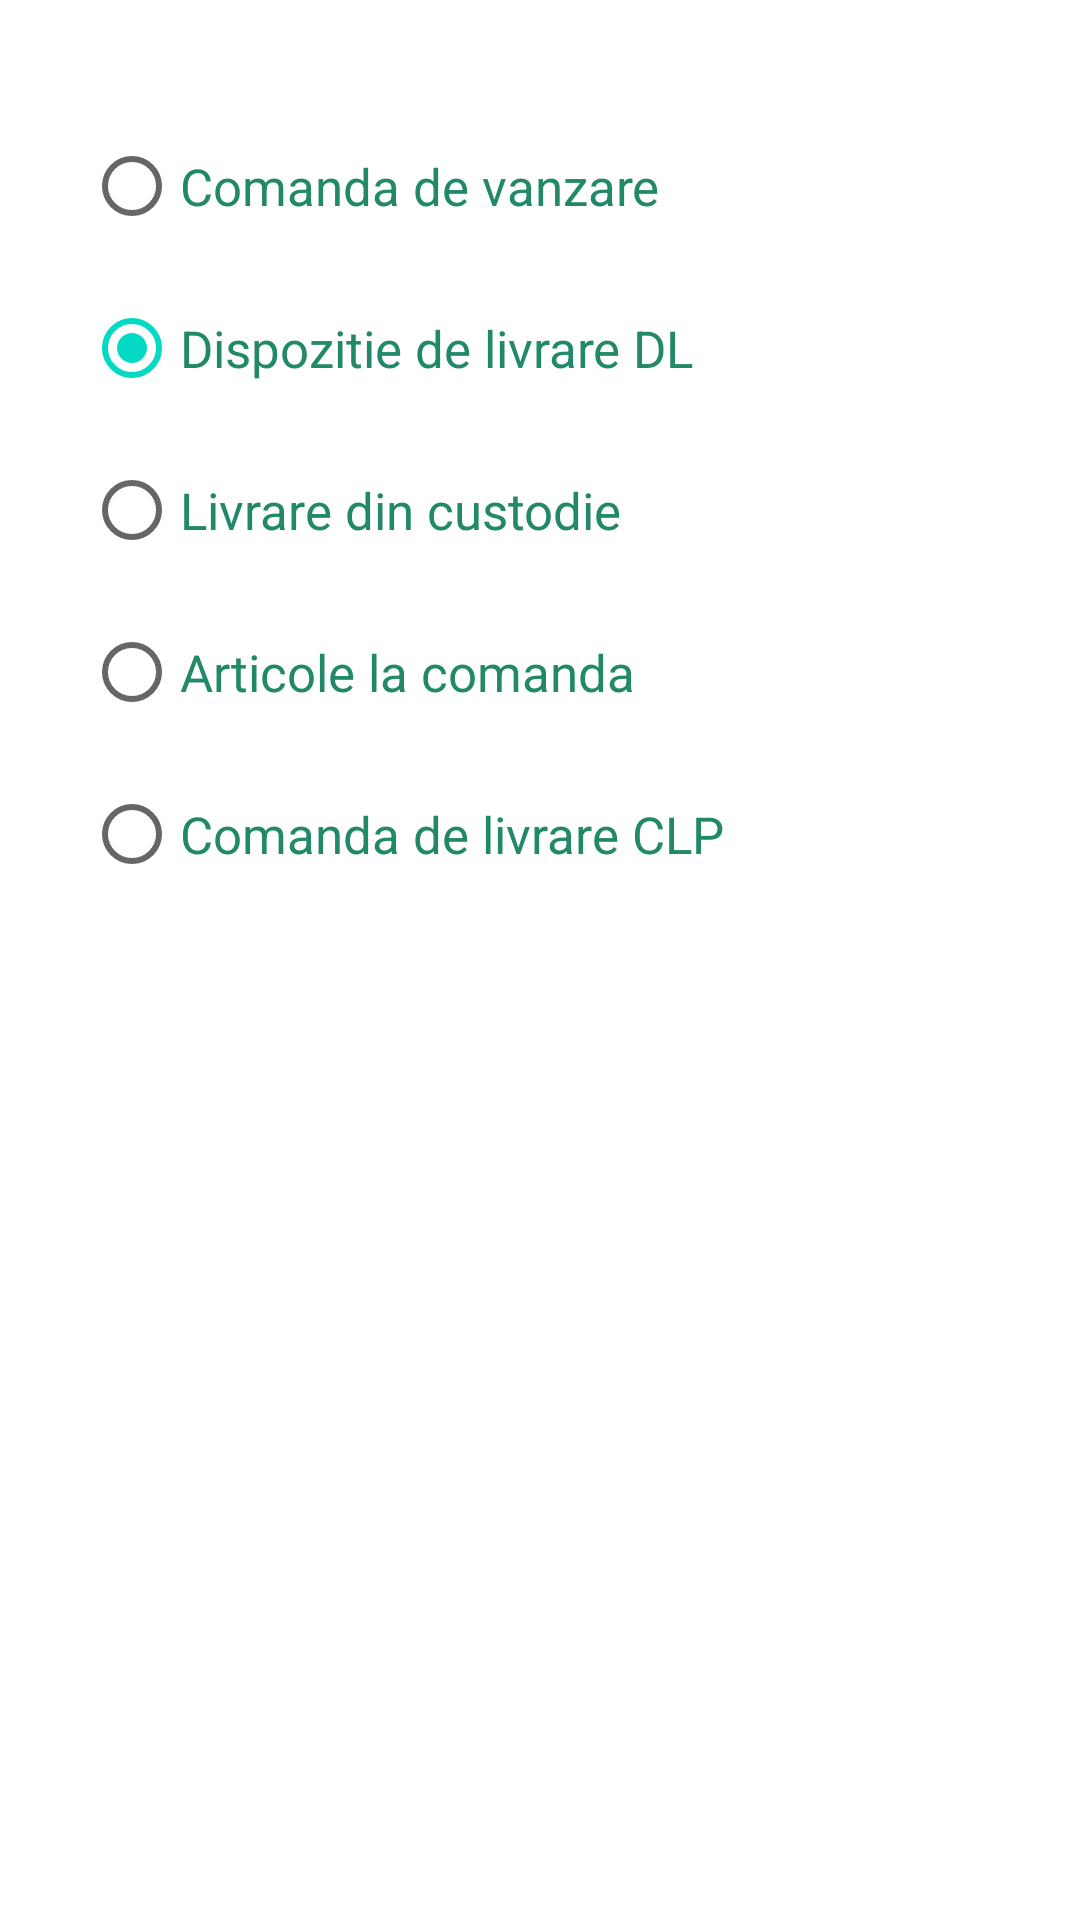

This screen was rendered from an Android layout file. Write that file and the resources it references.
<!-- AndroidManifest.xml: fallback theme Theme.MaterialComponents.DayNight.NoActionBar -->
<!-- res/layout/tipcomandadistributiedialog.xml -->
<?xml version="1.0" encoding="utf-8"?>
<LinearLayout xmlns:android="http://schemas.android.com/apk/res/android"
    android:layout_width="match_parent"
    android:layout_height="wrap_content"
    android:orientation="vertical" >

    <LinearLayout
        android:layout_width="match_parent"
        android:layout_height="match_parent"
        android:layout_marginBottom="5dip"
        android:layout_marginLeft="5dip"
        android:layout_marginRight="5dip"
        android:layout_marginTop="15dip"
        android:orientation="horizontal" >

        <RadioGroup
            android:id="@+id/radioTipCmd"
            android:layout_width="wrap_content"
            android:layout_height="wrap_content"
            android:layout_margin="20dip"
            android:orientation="vertical" >

            <RadioButton
                android:id="@+id/radioCV"
                android:layout_width="wrap_content"
                android:layout_height="wrap_content"
                android:layout_margin="3dip"
                android:checked="false"
                android:text="Comanda de vanzare"
                android:textColor="@color/detColor1"
                android:textSize="17sp"
                android:typeface="sans" >
            </RadioButton>

            <RadioButton
                android:id="@+id/radioDL"
                android:layout_width="wrap_content"
                android:layout_height="wrap_content"
                android:layout_margin="3dip"
                android:checked="true"
                android:text="Dispozitie de livrare DL"
                android:textColor="@color/detColor1"
                android:textSize="17sp"
                android:typeface="sans" >
            </RadioButton>

            <RadioButton
                android:id="@+id/radioCC"
                android:layout_width="wrap_content"
                android:layout_height="wrap_content"
                android:layout_margin="3dip"
                android:checked="false"
                android:text="Livrare din custodie"
                android:textColor="@color/detColor1"
                android:textSize="17sp"
                android:typeface="sans" >
            </RadioButton>

            <RadioButton
                android:id="@+id/radioACZC"
                android:layout_width="wrap_content"
                android:layout_height="wrap_content"
                android:layout_margin="3dip"
                android:checked="false"
                android:text="Articole la comanda"
                android:textColor="@color/detColor1"
                android:textSize="17sp"
                android:typeface="sans" >
            </RadioButton>
            
            <RadioButton
                android:id="@+id/radioCLP"
                android:layout_width="wrap_content"
                android:layout_height="wrap_content"
                android:layout_margin="3dip"
                android:checked="false"
                android:text="Comanda de livrare CLP"
                android:textColor="@color/detColor1"
                android:textSize="17sp"
                android:typeface="sans" >
            </RadioButton>
        </RadioGroup>

        <Spinner
            android:id="@+id/spinFilialaCLP"
            android:layout_width="0dp"
            android:layout_height="45dip"
            android:layout_gravity="bottom|left"
            android:layout_marginBottom="20dip"
            android:layout_marginLeft="30dip"
            android:layout_weight="0.1"
            android:gravity="left"
            android:visibility="invisible" />
    </LinearLayout>

    <TextView
        android:id="@+id/textInfo"
        android:layout_width="match_parent"
        android:layout_height="wrap_content"
        android:layout_marginLeft="30dip"
        android:textColor="@color/detColor1"
        android:textSize="17sp"
        android:typeface="sans"
        android:visibility="invisible" />
    
    <LinearLayout
        android:layout_width="match_parent"
        android:layout_height="match_parent"
        android:layout_marginBottom="5dip"
        android:layout_marginLeft="5dip"
        android:layout_marginRight="5dip"
        android:layout_marginTop="15dip"
        android:orientation="horizontal" >

        <Button
            android:id="@+id/btnOkTipCmd"
            style="@style/ok_button"
            android:layout_width="fill_parent"
            android:layout_height="40dip"
            android:background="@drawable/ok_button_style"
            android:text="Ok" />
    </LinearLayout>

</LinearLayout>
<!-- resources referenced by this layout -->
<resources>
  <color name="detColor1">#218868</color>
  <style name="ok_button">
          <item name="android:layout_width">match_parent</item>
          <item name="android:layout_height">wrap_content</item>
          <item name="android:textColor">#4D4D4D</item>
          <item name="android:gravity">center</item>
          <item name="android:layout_margin">3dp</item>
          <item name="android:textSize">19sp</item>
      </style>
</resources>
